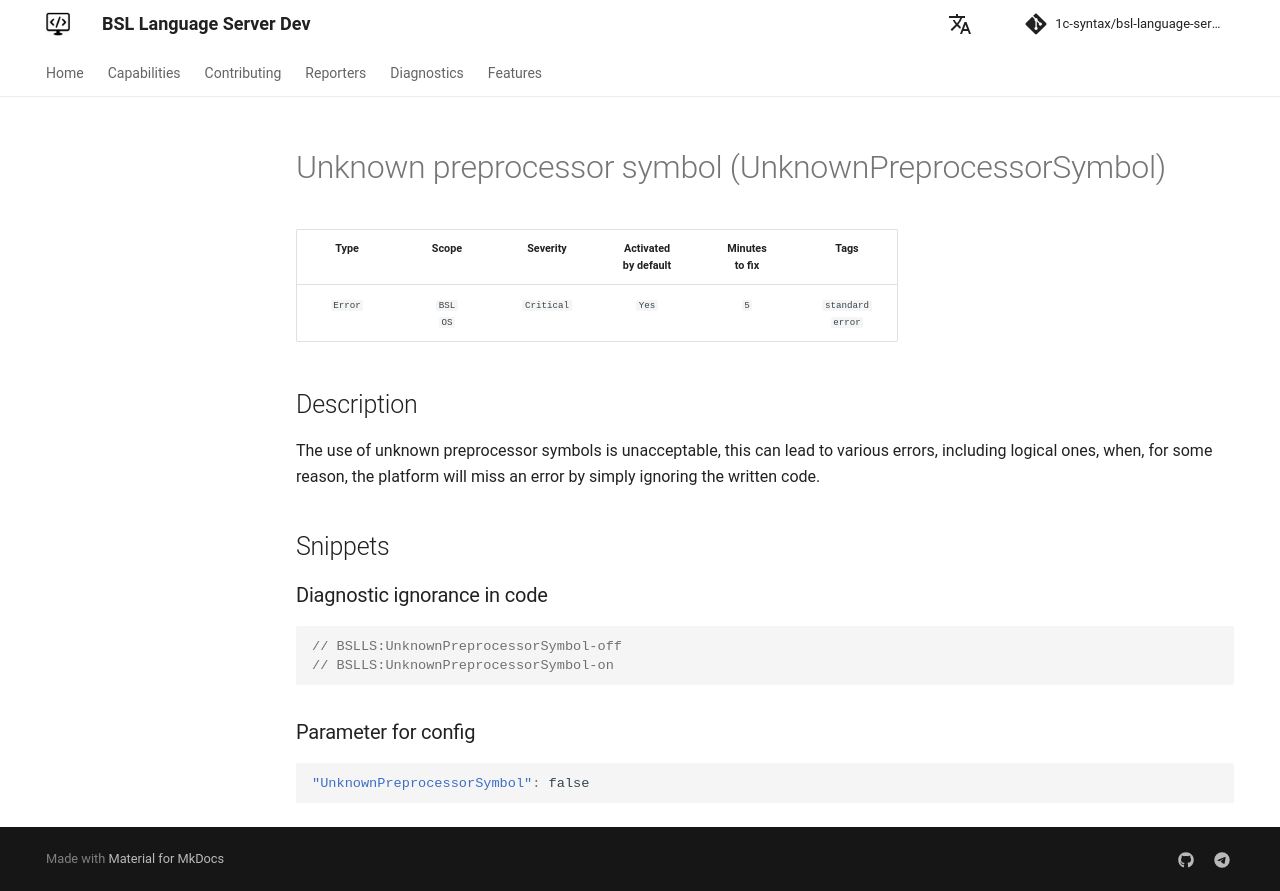

repository: 1c-syntax/bsl-language-server · page: dev/en/diagnostics/UnknownPreprocessorSymbol/index.html · generator: mkdocs

# Неизвестный символ препроцессора (UnknownPreprocessorSymbol)

<!-- Блоки выше заполняются автоматически, не трогать -->
## Описание диагностики

Использование неизвестных символов препроцессора недопустимо, это может привести к различным ошибкам, в том числе логическим, когда, по какой-то причине, платформа пропустит ошибку, просто проигнорировав написанный код.
